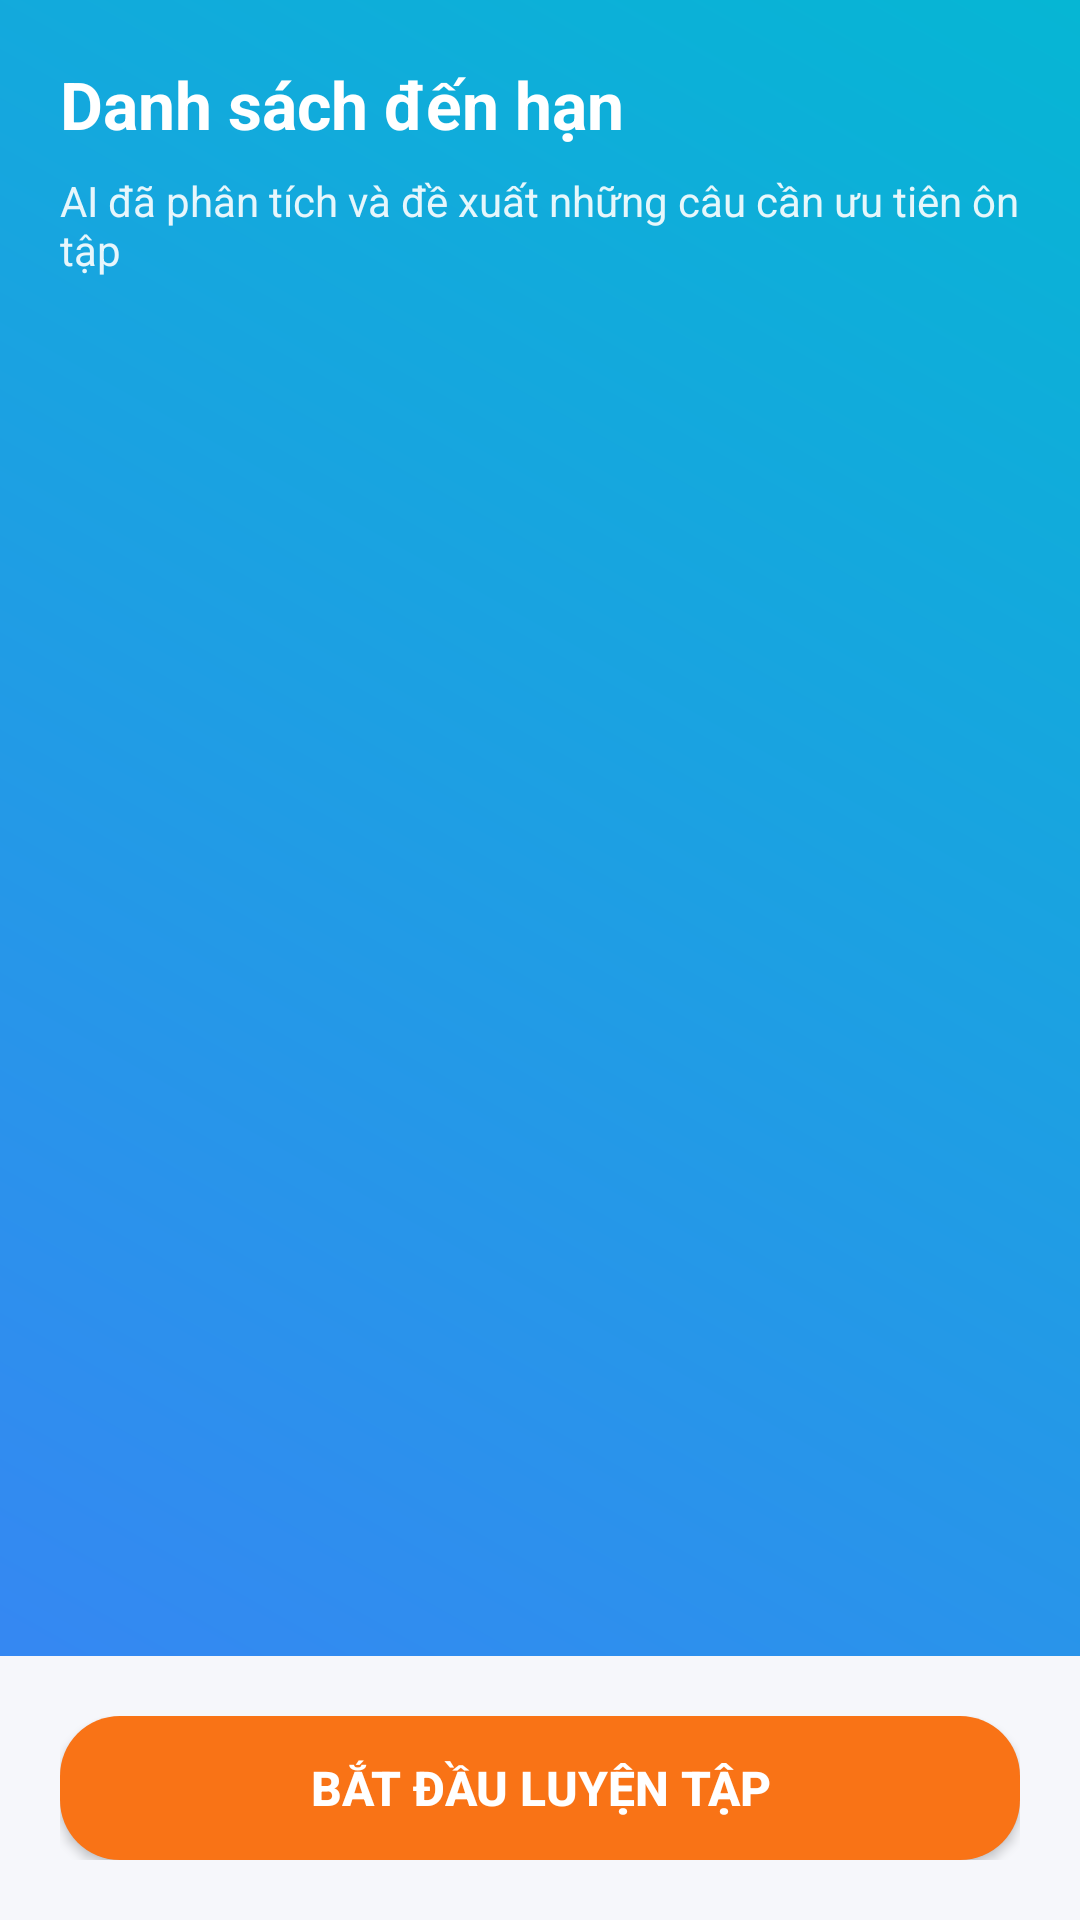

Android layout source for this screen:
<!-- AndroidManifest.xml: application theme Theme.Final -->
<!-- res/layout/activity_smart_review.xml -->
<?xml version="1.0" encoding="utf-8"?>
<LinearLayout xmlns:android="http://schemas.android.com/apk/res/android"
    android:id="@+id/main"
    android:layout_width="match_parent"
    android:layout_height="match_parent"
    android:orientation="vertical"
    android:background="@drawable/bg_gradient">

    
    <LinearLayout
        android:layout_width="match_parent"
        android:layout_height="wrap_content"
        android:orientation="vertical"
        android:padding="20dp"
        android:paddingTop="32dp">

        <TextView
            android:layout_width="match_parent"
            android:layout_height="wrap_content"
            android:text="Danh sách đến hạn"
            android:textSize="22sp"
            android:textStyle="bold"
            android:textColor="@color/text_on_dark"
            android:paddingBottom="8dp" />

        <TextView
            android:layout_width="match_parent"
            android:layout_height="wrap_content"
            android:text="AI đã phân tích và đề xuất những câu cần ưu tiên ôn tập"
            android:textSize="14sp"
            android:textColor="@color/text_on_dark"
            android:alpha="0.9"
            android:paddingBottom="16dp" />
    </LinearLayout>

    
    <androidx.core.widget.NestedScrollView
        android:layout_width="match_parent"
        android:layout_height="0dp"
        android:layout_weight="1"
        android:fillViewport="true">

        <LinearLayout
            android:layout_width="match_parent"
            android:layout_height="wrap_content"
            android:orientation="vertical"
            android:padding="16dp">

            <ProgressBar
                android:id="@+id/pb_loading"
                style="?android:attr/progressBarStyle"
                android:layout_width="wrap_content"
                android:layout_height="wrap_content"
                android:visibility="gone"
                android:layout_gravity="center_horizontal"
                android:layout_marginTop="40dp" />

            <TextView
                android:id="@+id/txt_empty_state"
                android:layout_width="match_parent"
                android:layout_height="wrap_content"
                android:text="Chưa có câu hỏi đến hạn"
                android:textSize="16sp"
                android:textColor="@color/text_on_dark"
                android:gravity="center"
                android:padding="40dp"
                android:visibility="gone" />

            <androidx.recyclerview.widget.RecyclerView
                android:id="@+id/rv_due_list"
                android:layout_width="match_parent"
                android:layout_height="wrap_content"
                android:visibility="visible" />
        </LinearLayout>
    </androidx.core.widget.NestedScrollView>

    
    <LinearLayout
        android:layout_width="match_parent"
        android:layout_height="wrap_content"
        android:orientation="vertical"
        android:padding="20dp"
        android:background="@color/background_primary">

        <Button
            android:id="@+id/btn_start_practice"
            android:layout_width="match_parent"
            android:layout_height="wrap_content"
            android:text="Bắt đầu luyện tập"
            android:background="@drawable/btn_primary"
            android:textColor="@color/button_text"
            android:textSize="16sp"
            android:textStyle="bold"
            android:paddingTop="12dp"
            android:paddingBottom="12dp" />
    </LinearLayout>

</LinearLayout>
<!-- resources referenced by this layout -->
<resources>
  <color name="background_primary">@color/color_background</color>
  <color name="button_text">@color/color_on_primary</color>
  <color name="text_on_dark">#FFFFFF</color>
  <!-- drawable bg_gradient (drawable) -->
  <shape xmlns:android="http://schemas.android.com/apk/res/android">
      <gradient
          android:startColor="#3B82F6"
          android:endColor="#06B6D4"
          android:angle="45"/>
  </shape>
  <style name="Theme.Final" parent="Base.Theme.Final" />
  <color name="color_background">#F6F7FB</color>
  <color name="color_on_primary">#FFFFFF</color>
  <color name="ripple_primary">#33F97316</color>
  <color name="button_primary_disabled">#66F97316</color>
  <dimen name="radius_button">20dp</dimen>
  <color name="button_primary_pressed">#EA580C</color>
  <color name="button_primary">@color/color_primary</color>
  <color name="color_primary">#F97316</color>
  <color name="color_primary_variant">#FB923C</color>
  <color name="color_surface_soft">#F1F3F8</color>
  <color name="color_surface">#FFFFFF</color>
  <color name="color_text_primary">#0F172A</color>
  <color name="color_text_secondary">#64748B</color>
  <color name="color_hero_bg">#0B1220</color>
  <style name="ButtonPrimary" parent="Widget.Material3.Button">
          <item name="android:background">@drawable/btn_primary_gradient</item>
          <item name="android:textColor">@color/color_on_primary</item>
          <item name="android:textSize">15sp</item>
          <item name="android:textStyle">bold</item>
          <item name="cornerRadius">@dimen/radius_button</item>
          <item name="android:paddingStart">@dimen/padding_medium</item>
          <item name="android:paddingEnd">@dimen/padding_medium</item>
          <item name="android:paddingTop">14dp</item>
          <item name="android:paddingBottom">14dp</item>
          <item name="android:minHeight">@dimen/button_height</item>
      </style>
  <style name="ButtonOutline" parent="Widget.Material3.Button.OutlinedButton">
          <item name="android:background">@drawable/btn_outline</item>
          <item name="android:textColor">@color/color_primary</item>
          <item name="android:textSize">15sp</item>
          <item name="cornerRadius">@dimen/radius_button</item>
          <item name="strokeColor">@color/color_outline</item>
          <item name="android:paddingStart">@dimen/padding_medium</item>
          <item name="android:paddingEnd">@dimen/padding_medium</item>
          <item name="android:paddingTop">14dp</item>
          <item name="android:paddingBottom">14dp</item>
      </style>
  <style name="ButtonSecondary" parent="Widget.Material3.Button.OutlinedButton">
          <item name="android:background">@drawable/btn_secondary</item>
          <item name="android:textColor">@color/color_on_primary</item>
          <item name="android:textSize">15sp</item>
          <item name="cornerRadius">@dimen/radius_button</item>
          <item name="android:paddingStart">@dimen/padding_medium</item>
          <item name="android:paddingEnd">@dimen/padding_medium</item>
          <item name="android:paddingTop">14dp</item>
          <item name="android:paddingBottom">14dp</item>
      </style>
  <dimen name="padding_medium">16dp</dimen>
  <dimen name="button_height">48dp</dimen>
  <color name="color_outline">#E5E7EB</color>
  <color name="ripple_outline">#33111111</color>
  <color name="button_outline_stroke_disabled">#66F97316</color>
  <color name="button_outline_stroke">@color/color_primary</color>
  <color name="ripple_secondary">#33FB923C</color>
  <color name="button_secondary_disabled">#66FB923C</color>
  <color name="button_secondary_pressed">#F97316</color>
  <color name="button_secondary">@color/color_primary_variant</color>
</resources>
